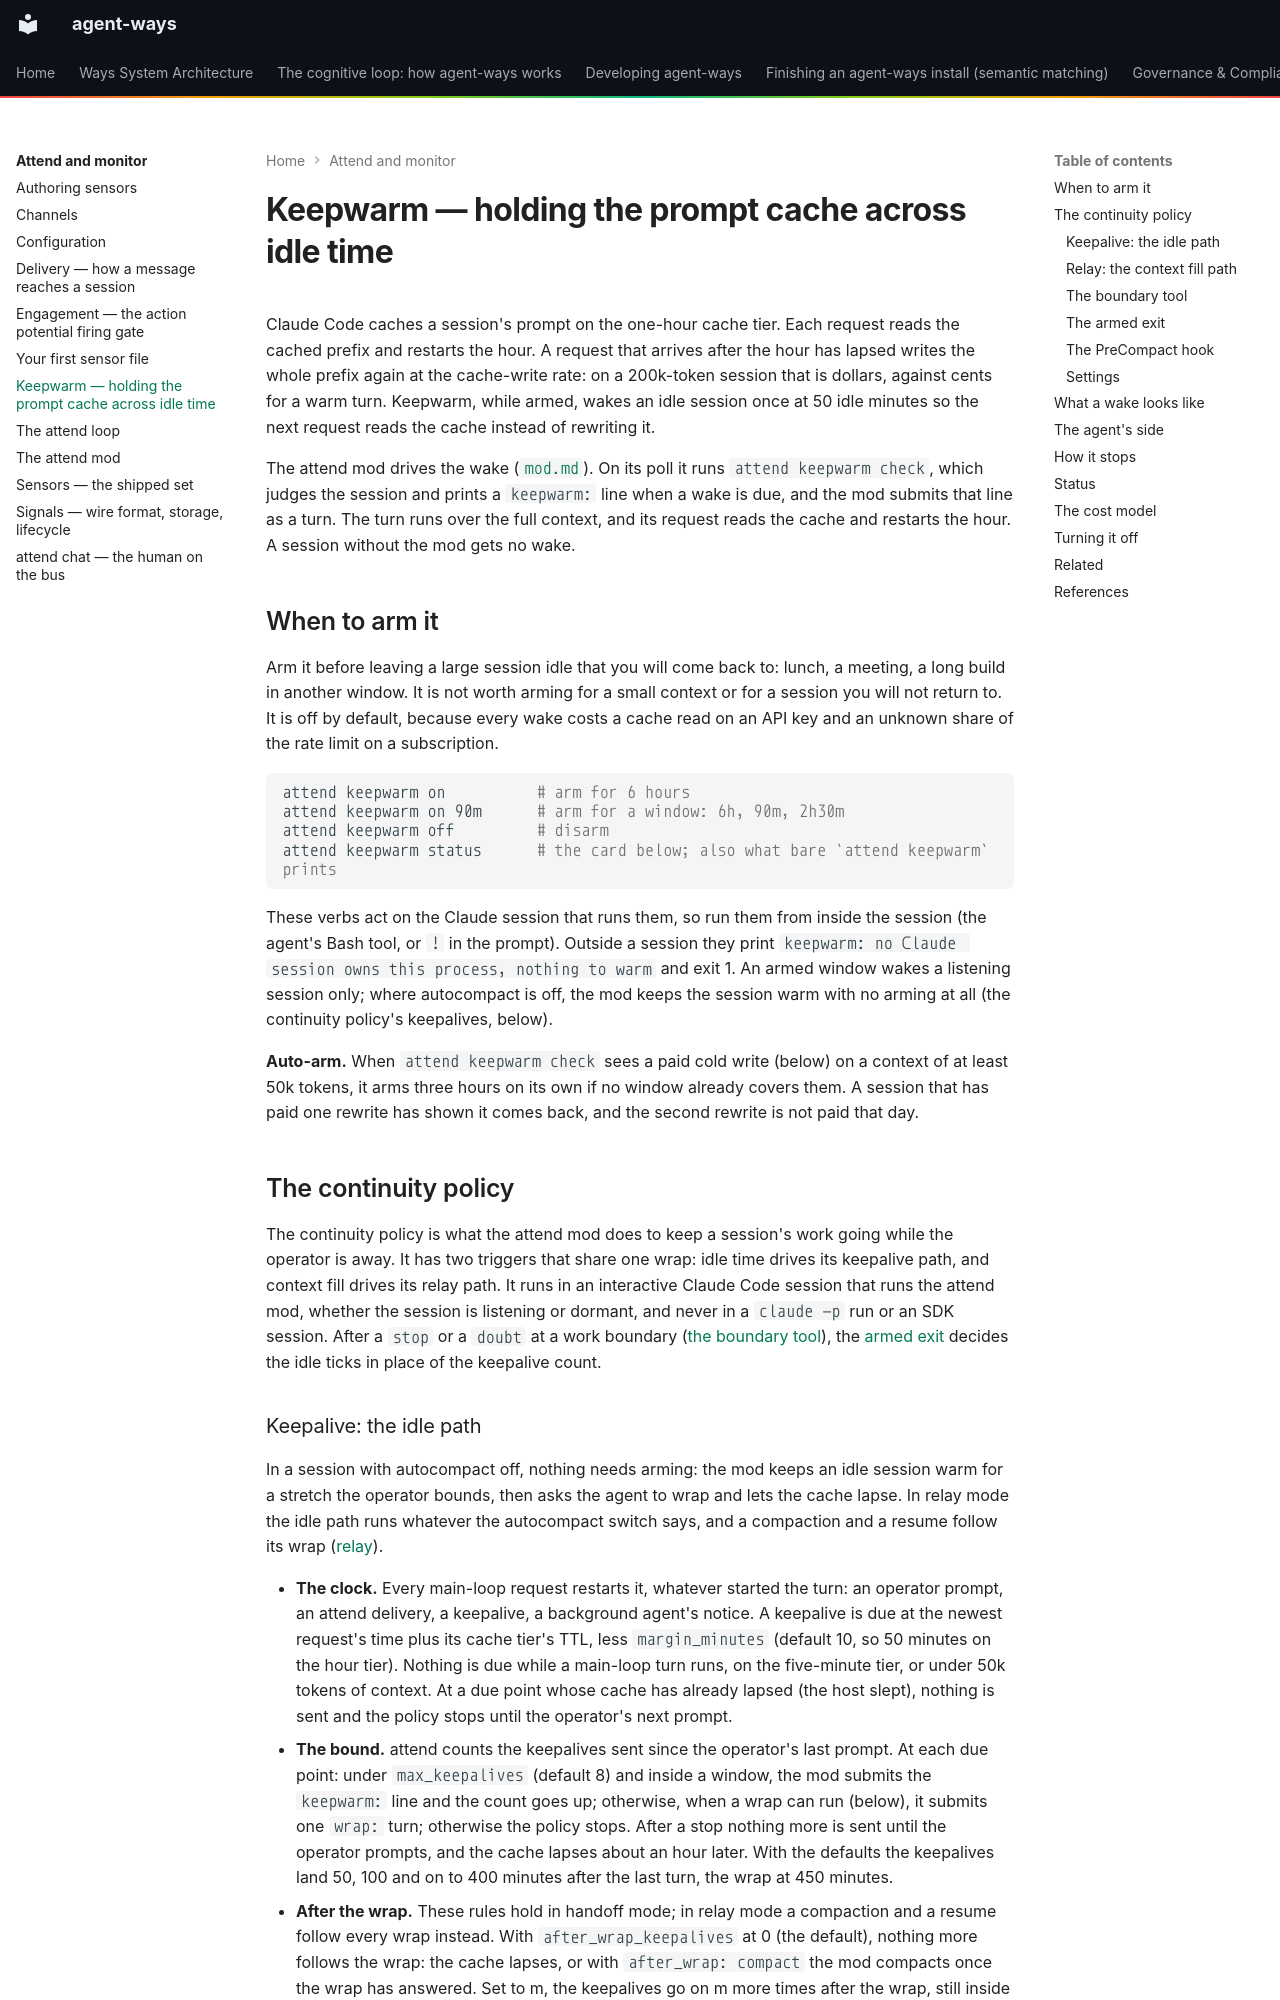

repository: aaronsb/agent-ways · page: attend-and-monitor/keepwarm/index.html · generator: mkdocs

# Keepwarm — holding the prompt cache across idle time

Claude Code caches a session's prompt on the one-hour cache tier. Each request reads the cached prefix and restarts the hour. A request that arrives after the hour has lapsed writes the whole prefix again at the cache-write rate: on a 200k-token session that is dollars, against cents for a warm turn. Keepwarm, while armed, wakes an idle session once at 50 idle minutes so the next request reads the cache instead of rewriting it.

The attend mod drives the wake ([`mod.md`](mod.md)). On its poll it runs `attend keepwarm check`, which judges the session and prints a `keepwarm:` line when a wake is due, and the mod submits that line as a turn. The turn runs over the full context, and its request reads the cache and restarts the hour. A session without the mod gets no wake.

## When to arm it

Arm it before leaving a large session idle that you will come back to: lunch, a meeting, a long build in another window. It is not worth arming for a small context or for a session you will not return to. It is off by default, because every wake costs a cache read on an API key and an unknown share of the rate limit on a subscription.

```bash
attend keepwarm on          # arm for 6 hours
attend keepwarm on 90m      # arm for a window: 6h, 90m, 2h30m
attend keepwarm off         # disarm
attend keepwarm status      # the card below; also what bare `attend keepwarm` prints
```

These verbs act on the Claude session that runs them, so run them from inside the session (the agent's Bash tool, or `!` in the prompt). Outside a session they print `keepwarm: no Claude session owns this process, nothing to warm` and exit 1. An armed window wakes a listening session only; where autocompact is off, the mod keeps the session warm with no arming at all (the continuity policy's keepalives, below).

**Auto-arm.** When `attend keepwarm check` sees a paid cold write (below) on a context of at least 50k tokens, it arms three hours on its own if no window already covers them. A session that has paid one rewrite has shown it comes back, and the second rewrite is not paid that day.

## The continuity policy

The continuity policy is what the attend mod does to keep a session's work going while the operator is away. It has two triggers that share one wrap: idle time drives its keepalive path, and context fill drives its relay path. It runs in an interactive Claude Code session that runs the attend mod, whether the session is listening or dormant, and never in a `claude -p` run or an SDK session. After a `stop` or a `doubt` at a work boundary ([the boundary tool](#the-boundary-tool)), the [armed exit](#the-armed-exit) decides the idle ticks in place of the keepalive count.
